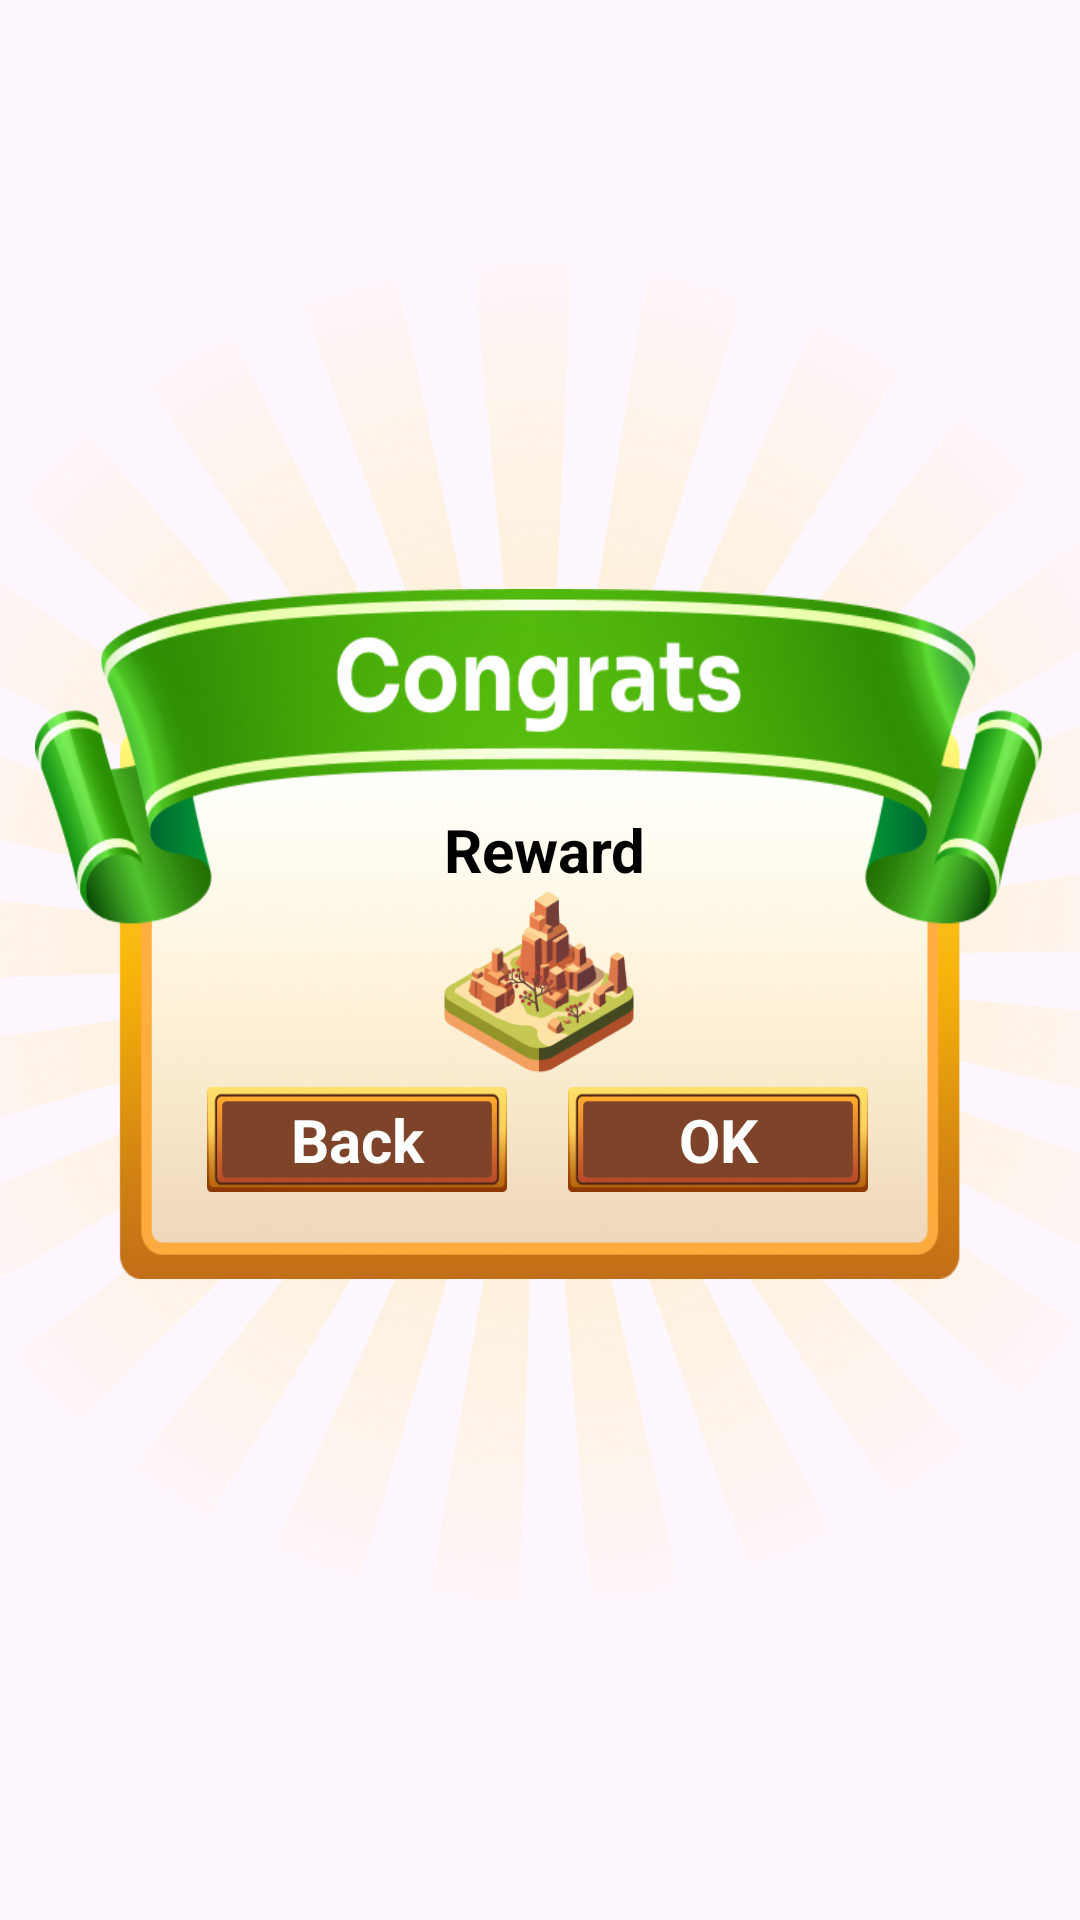

This screen was rendered from an Android layout file. Write that file and the resources it references.
<!-- AndroidManifest.xml: application theme AppTheme -->
<!-- res/layout/activity_win_dialog.xml -->
<?xml version="1.0" encoding="utf-8"?>
<androidx.constraintlayout.widget.ConstraintLayout xmlns:android="http://schemas.android.com/apk/res/android"
    xmlns:app="http://schemas.android.com/apk/res-auto"
    xmlns:tools="http://schemas.android.com/tools"
    android:layout_width="match_parent"
    android:layout_height="match_parent"
    tools:context=".ui.dialog.WinDialog">

    <ImageView
        android:layout_width="500dp"
        android:layout_height="500dp"
        android:src="@mipmap/light"
        android:layout_marginTop="70dp"
        app:layout_constraintEnd_toEndOf="parent"
        app:layout_constraintStart_toStartOf="parent"
        app:layout_constraintTop_toTopOf="parent" />
    <androidx.constraintlayout.widget.ConstraintLayout
        android:layout_width="336dp"
        android:layout_height="230dp"
        android:background="@mipmap/winbg"
        app:layout_constraintBottom_toBottomOf="parent"
        app:layout_constraintEnd_toEndOf="parent"
        app:layout_constraintHorizontal_bias="0.493"
        app:layout_constraintStart_toStartOf="parent"
        app:layout_constraintTop_toTopOf="parent"
        app:layout_constraintVertical_bias="0.479"
        tools:ignore="MissingConstraints">

        <TextView
            android:layout_width="100dp"
            android:layout_height="40dp"
            android:layout_marginLeft="3dp"
            android:gravity="center"
            android:text="Reward"
            android:textSize="20dp"
            android:textStyle="bold"
            app:layout_constraintBottom_toBottomOf="parent"
            app:layout_constraintEnd_toEndOf="parent"
            app:layout_constraintStart_toStartOf="parent"
            app:layout_constraintTop_toTopOf="parent"
            app:layout_constraintVertical_bias="0.353" />

        <ImageView
            android:id="@+id/windialogimg"
            android:layout_width="100dp"
            android:layout_height="70dp"
            android:src="@mipmap/island"
            app:layout_constraintBottom_toBottomOf="parent"
            app:layout_constraintEnd_toEndOf="parent"
            app:layout_constraintStart_toStartOf="parent"
            app:layout_constraintTop_toTopOf="parent"
            app:layout_constraintVertical_bias="0.6" />

        <TextView
            android:id="@+id/winback"
            android:layout_width="100dp"
            android:layout_height="35dp"
            android:layout_marginRight="30dp"
            android:background="@mipmap/buttonbg"
            android:gravity="center"
            android:text="Back"
            android:textColor="#ffffff"
            android:textSize="20sp"
            android:textStyle="bold"
            app:layout_constraintBottom_toBottomOf="parent"
            app:layout_constraintEnd_toEndOf="parent"
            app:layout_constraintHorizontal_bias="0.279"
            app:layout_constraintStart_toStartOf="parent"
            app:layout_constraintTop_toTopOf="parent"
            app:layout_constraintVertical_bias="0.851" />

        <TextView
            android:id="@+id/winok"
            android:layout_width="100dp"
            android:layout_height="35dp"
            android:layout_marginLeft="40dp"
            android:background="@mipmap/buttonbg"
            android:gravity="center"
            android:text="OK"
            android:textColor="#ffffff"
            android:textSize="20sp"
            android:textStyle="bold"
            app:layout_constraintBottom_toBottomOf="parent"
            app:layout_constraintEnd_toEndOf="parent"
            app:layout_constraintHorizontal_bias="0.703"
            app:layout_constraintStart_toStartOf="parent"
            app:layout_constraintTop_toTopOf="parent"
            app:layout_constraintVertical_bias="0.851" />


    </androidx.constraintlayout.widget.ConstraintLayout>

</androidx.constraintlayout.widget.ConstraintLayout>
<!-- resources referenced by this layout -->
<resources>
  <!-- mipmap buttonbg: png bitmap (mipmap-xxhdpi, 7885 bytes) -->
  <!-- mipmap island: png bitmap (mipmap-xxhdpi, 12378 bytes) -->
  <!-- mipmap light: png bitmap (mipmap-xxhdpi, 444161 bytes) -->
  <!-- mipmap winbg: png bitmap (mipmap-xxhdpi, 148063 bytes) -->
  <style name="AppTheme" parent="Theme.Material3.DayNight">
          
          <item name="android:editTextBackground">@drawable/rn_edit_text_material</item>
          <item name="android:statusBarColor">@android:color/transparent</item>
          <item name="android:windowTranslucentStatus">false</item>
          <item name="android:windowDrawsSystemBarBackgrounds">true</item>
          <item name="android:navigationBarColor">@android:color/transparent</item>
          <item name="windowNoTitle">true</item>
          <item name="android:textViewStyle">@style/AppTextView</item>
          <item name="buttonStyle">@style/AppButton</item>
      </style>
  <style name="AppTextView">
          <item name="android:textColor">@color/textColorPrimary</item>
          <item name="android:textSize">14sp</item>
      </style>
  <style name="AppButton" parent="Widget.Material3.Button">
          <item name="android:textAllCaps">false</item>
          <item name="android:textSize">16sp</item>
          <item name="android:textColor">@color/textColorPrimary</item>
          <item name="android:insetLeft">0dp</item>
          <item name="android:insetRight">0dp</item>
          <item name="android:insetTop">0dp</item>
          <item name="android:insetBottom">0dp</item>
      </style>
  <color name="textColorPrimary">#000000</color>
</resources>
